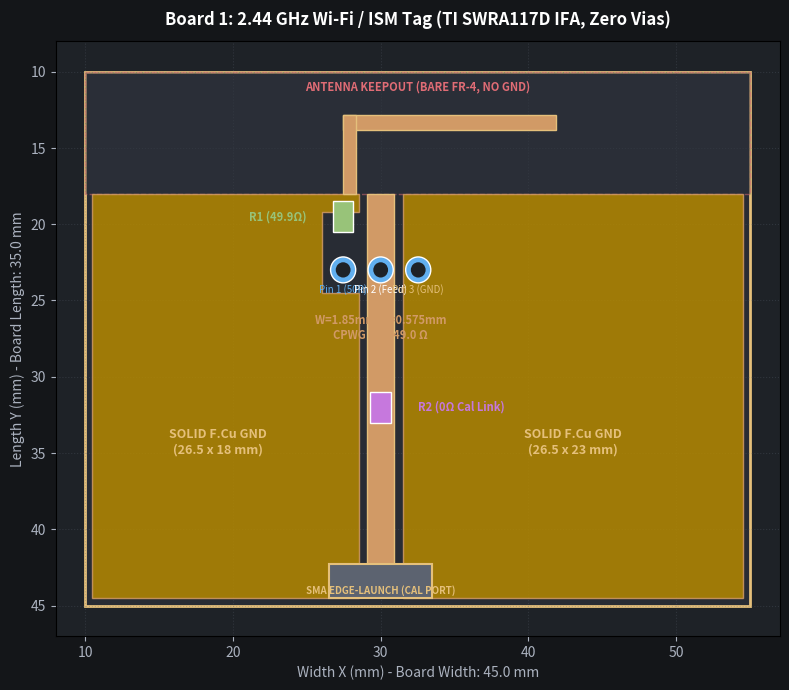
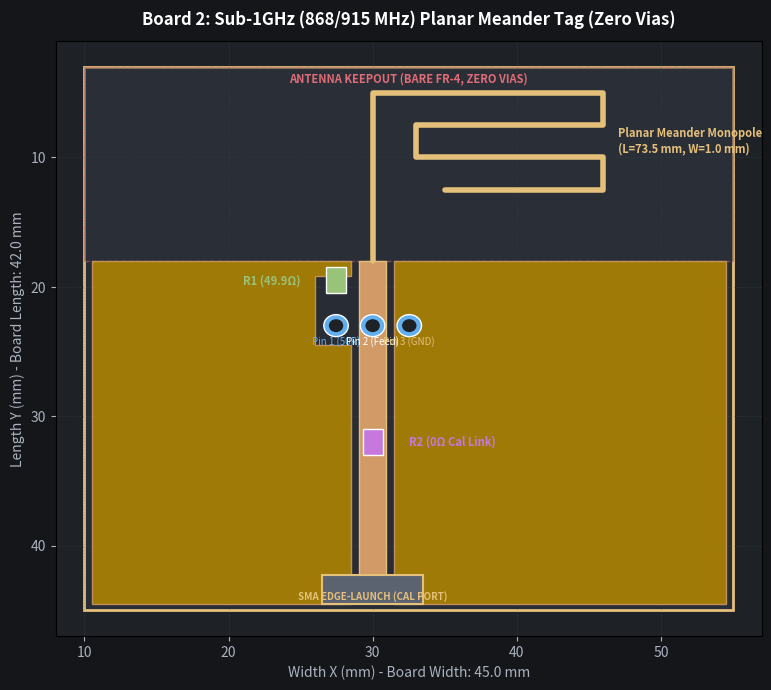

Here is the Python script that generated these plots, in order:
"""Generates clean PNG preview renders of Board 1 (2.4 GHz IFA) and Board 2 (Sub-1GHz Planar Meander)."""

import matplotlib.pyplot as plt
import matplotlib.patches as patches
import numpy as np

def render_board1():
    fig, ax = plt.subplots(figsize=(8, 7), dpi=150)
    ax.set_facecolor('#1e2227')
    fig.patch.set_facecolor('#141619')
    
    # Board outline (45 x 35 mm, X in [10, 55], Y in [10, 45])
    board = patches.Rectangle((10, 10), 45, 35, linewidth=2, edgecolor='#e5c07b', facecolor='#282c34', zorder=1)
    ax.add_patch(board)
    
    # Antenna Keepout outline (X in [10, 55], Y in [10, 18])
    keepout = patches.Rectangle((10, 10), 45, 8, linewidth=1, linestyle='--', edgecolor='#e06c75', facecolor='#2c313a', alpha=0.5, zorder=2)
    ax.add_patch(keepout)
    ax.text(32.5, 11.2, "ANTENNA KEEPOUT (BARE FR-4, NO GND)", color='#e06c75', fontsize=8, ha='center', fontweight='bold', zorder=5)
    
    # Ground Planes on F.Cu
    # Left Ground
    left_gnd = patches.Polygon([[10.5, 18], [28.5, 18], [28.5, 19.2], [26, 19.2], [26, 24.5], [28.5, 24.5], [28.5, 44.5], [10.5, 44.5]], 
                               closed=True, facecolor='#b58900', edgecolor='#d19a66', alpha=0.85, zorder=3)
    ax.add_patch(left_gnd)
    
    # Right Ground
    right_gnd = patches.Polygon([[31.5, 18], [54.5, 18], [54.5, 44.5], [31.5, 44.5]], 
                                closed=True, facecolor='#b58900', edgecolor='#d19a66', alpha=0.85, zorder=3)
    ax.add_patch(right_gnd)
    
    # 50 Ohm Feedline (X=30, W=1.85 mm, Y from 18 to 43.4)
    feedline = patches.Rectangle((30 - 1.85/2, 18), 1.85, 25.4, facecolor='#d19a66', edgecolor='#e5c07b', linewidth=1, zorder=4)
    ax.add_patch(feedline)
    
    # IFA Radiator (SWRA117D on F.Cu)
    # Radiator arm at top
    arm = patches.Rectangle((27.45, 12.85), 14.4, 1.0, facecolor='#d19a66', edgecolor='#e5c07b', zorder=4)
    ax.add_patch(arm)
    # Shorting stub to ground at X=27.9
    stub = patches.Rectangle((27.45, 12.85), 0.9, 5.15, facecolor='#d19a66', edgecolor='#e5c07b', zorder=4)
    ax.add_patch(stub)
    
    # 3-pin Header J1 at (30, 23)
    for i, x in enumerate([27.46, 30.00, 32.54]):
        pin = patches.Circle((x, 23), 0.85, facecolor='#61afef', edgecolor='#ffffff', linewidth=1, zorder=6)
        ax.add_patch(pin)
        hole = patches.Circle((x, 23), 0.5, facecolor='#1e2227', zorder=7)
        ax.add_patch(hole)
    ax.text(27.46, 24.5, "Pin 1 (50R)", color='#61afef', fontsize=7, ha='center', zorder=8)
    ax.text(30.00, 24.5, "Pin 2 (Feed)", color='#ffffff', fontsize=7, ha='center', zorder=8)
    ax.text(32.54, 24.5, "Pin 3 (GND)", color='#e5c07b', fontsize=7, ha='center', zorder=8)
    
    # Resistor R1 (49.9 Ohm 0805)
    r1 = patches.Rectangle((27.46 - 0.7, 19.5 - 1.0), 1.4, 2.0, facecolor='#98c379', edgecolor='#ffffff', linewidth=1, zorder=6)
    ax.add_patch(r1)
    ax.text(25.0, 19.5, "R1 (49.9Ω)", color='#98c379', fontsize=8, ha='right', va='center', fontweight='bold', zorder=8)
    
    # Cal Link R2 (0805)
    r2 = patches.Rectangle((30.0 - 0.7, 32.0 - 1.0), 1.4, 2.0, facecolor='#c678dd', edgecolor='#ffffff', linewidth=1, zorder=6)
    ax.add_patch(r2)
    ax.text(32.5, 32.0, "R2 (0Ω Cal Link)", color='#c678dd', fontsize=8, ha='left', va='center', fontweight='bold', zorder=8)
    
    # SMA Connector J2 at (30, 43.4)
    sma = patches.Rectangle((30 - 3.5, 42.3), 7.0, 2.2, facecolor='#5c6370', edgecolor='#e5c07b', linewidth=1.5, zorder=6)
    ax.add_patch(sma)
    ax.text(30, 44.2, "SMA EDGE-LAUNCH (CAL PORT)", color='#e5c07b', fontsize=7, ha='center', fontweight='bold', zorder=8)
    
    ax.set_xlim(8, 57)
    ax.set_ylim(47, 8) # Inverted Y for PCB top view
    ax.set_title("Board 1: 2.44 GHz Wi-Fi / ISM Tag (TI SWRA117D IFA, Zero Vias)", color='#ffffff', fontsize=12, fontweight='bold', pad=12)
    ax.set_xlabel("Width X (mm) - Board Width: 45.0 mm", color='#abb2bf')
    ax.set_ylabel("Length Y (mm) - Board Length: 35.0 mm", color='#abb2bf')
    ax.tick_params(colors='#abb2bf')
    ax.grid(True, linestyle=':', alpha=0.3, color='#5c6370')
    
    # Annotations
    ax.text(19, 35, "SOLID F.Cu GND\n(26.5 x 18 mm)", color='#e5c07b', fontsize=9, ha='center', fontweight='bold', zorder=8)
    ax.text(43, 35, "SOLID F.Cu GND\n(26.5 x 23 mm)", color='#e5c07b', fontsize=9, ha='center', fontweight='bold', zorder=8)
    ax.text(30, 27.5, "W=1.85mm, g=0.575mm\nCPWG Z0 = 49.0 Ω", color='#d19a66', fontsize=8, ha='center', fontweight='bold', zorder=8)
    
    out_path = r".\ready_for_milling\board1_preview.png"
    plt.tight_layout()
    plt.savefig(out_path, facecolor=fig.get_facecolor(), edgecolor='none')
    plt.close()
    print("Generated:", out_path)

def render_board2():
    fig, ax = plt.subplots(figsize=(8, 7), dpi=150)
    ax.set_facecolor('#1e2227')
    fig.patch.set_facecolor('#141619')
    
    # Board outline (45 x 42 mm, X in [10, 55], Y in [3, 45])
    board = patches.Rectangle((10, 3), 45, 42, linewidth=2, edgecolor='#e5c07b', facecolor='#282c34', zorder=1)
    ax.add_patch(board)
    
    # Antenna Keepout outline (X in [10, 55], Y in [3, 18])
    keepout = patches.Rectangle((10, 3), 45, 15, linewidth=1, linestyle='--', edgecolor='#e06c75', facecolor='#2c313a', alpha=0.5, zorder=2)
    ax.add_patch(keepout)
    ax.text(32.5, 4.2, "ANTENNA KEEPOUT (BARE FR-4, ZERO VIAS)", color='#e06c75', fontsize=8, ha='center', fontweight='bold', zorder=5)
    
    # Ground Planes on F.Cu
    left_gnd = patches.Polygon([[10.5, 18], [28.5, 18], [28.5, 19.2], [26, 19.2], [26, 24.5], [28.5, 24.5], [28.5, 44.5], [10.5, 44.5]], 
                               closed=True, facecolor='#b58900', edgecolor='#d19a66', alpha=0.85, zorder=3)
    ax.add_patch(left_gnd)
    
    right_gnd = patches.Polygon([[31.5, 18], [54.5, 18], [54.5, 44.5], [31.5, 44.5]], 
                                closed=True, facecolor='#b58900', edgecolor='#d19a66', alpha=0.85, zorder=3)
    ax.add_patch(right_gnd)
    
    # 50 Ohm Feedline
    feedline = patches.Rectangle((30 - 1.85/2, 18), 1.85, 25.4, facecolor='#d19a66', edgecolor='#e5c07b', linewidth=1, zorder=4)
    ax.add_patch(feedline)
    
    # Planar Meander Tracks (100% on F.Cu, W=1.0 mm)
    meander_pts = [
        [30, 18], [30, 5], [46, 5], [46, 7.5], [33, 7.5], [33, 10], [46, 10], [46, 12.5], [35, 12.5]
    ]
    xs, ys = zip(*meander_pts)
    ax.plot(xs, ys, color='#e5c07b', linewidth=4.0, solid_capstyle='round', zorder=5)
    ax.text(47, 8.75, "Planar Meander Monopole\n(L=73.5 mm, W=1.0 mm)", color='#e5c07b', fontsize=8, ha='left', va='center', fontweight='bold', zorder=8)
    
    # 3-pin Header J1 at (30, 23)
    for i, x in enumerate([27.46, 30.00, 32.54]):
        pin = patches.Circle((x, 23), 0.85, facecolor='#61afef', edgecolor='#ffffff', linewidth=1, zorder=6)
        ax.add_patch(pin)
        hole = patches.Circle((x, 23), 0.5, facecolor='#1e2227', zorder=7)
        ax.add_patch(hole)
    ax.text(27.46, 24.5, "Pin 1 (50R)", color='#61afef', fontsize=7, ha='center', zorder=8)
    ax.text(30.00, 24.5, "Pin 2 (Feed)", color='#ffffff', fontsize=7, ha='center', zorder=8)
    ax.text(32.54, 24.5, "Pin 3 (GND)", color='#e5c07b', fontsize=7, ha='center', zorder=8)
    
    # Resistor R1
    r1 = patches.Rectangle((27.46 - 0.7, 19.5 - 1.0), 1.4, 2.0, facecolor='#98c379', edgecolor='#ffffff', linewidth=1, zorder=6)
    ax.add_patch(r1)
    ax.text(25.0, 19.5, "R1 (49.9Ω)", color='#98c379', fontsize=8, ha='right', va='center', fontweight='bold', zorder=8)
    
    # Cal Link R2
    r2 = patches.Rectangle((30.0 - 0.7, 32.0 - 1.0), 1.4, 2.0, facecolor='#c678dd', edgecolor='#ffffff', linewidth=1, zorder=6)
    ax.add_patch(r2)
    ax.text(32.5, 32.0, "R2 (0Ω Cal Link)", color='#c678dd', fontsize=8, ha='left', va='center', fontweight='bold', zorder=8)
    
    # SMA Connector J2
    sma = patches.Rectangle((30 - 3.5, 42.3), 7.0, 2.2, facecolor='#5c6370', edgecolor='#e5c07b', linewidth=1.5, zorder=6)
    ax.add_patch(sma)
    ax.text(30, 44.2, "SMA EDGE-LAUNCH (CAL PORT)", color='#e5c07b', fontsize=7, ha='center', fontweight='bold', zorder=8)
    
    ax.set_xlim(8, 57)
    ax.set_ylim(47, 1)
    ax.set_title("Board 2: Sub-1GHz (868/915 MHz) Planar Meander Tag (Zero Vias)", color='#ffffff', fontsize=12, fontweight='bold', pad=12)
    ax.set_xlabel("Width X (mm) - Board Width: 45.0 mm", color='#abb2bf')
    ax.set_ylabel("Length Y (mm) - Board Length: 42.0 mm", color='#abb2bf')
    ax.tick_params(colors='#abb2bf')
    ax.grid(True, linestyle=':', alpha=0.3, color='#5c6370')
    
    out_path = r".\ready_for_milling\board2_preview.png"
    plt.tight_layout()
    plt.savefig(out_path, facecolor=fig.get_facecolor(), edgecolor='none')
    plt.close()
    print("Generated:", out_path)

if __name__ == '__main__':
    render_board1()
    render_board2()
